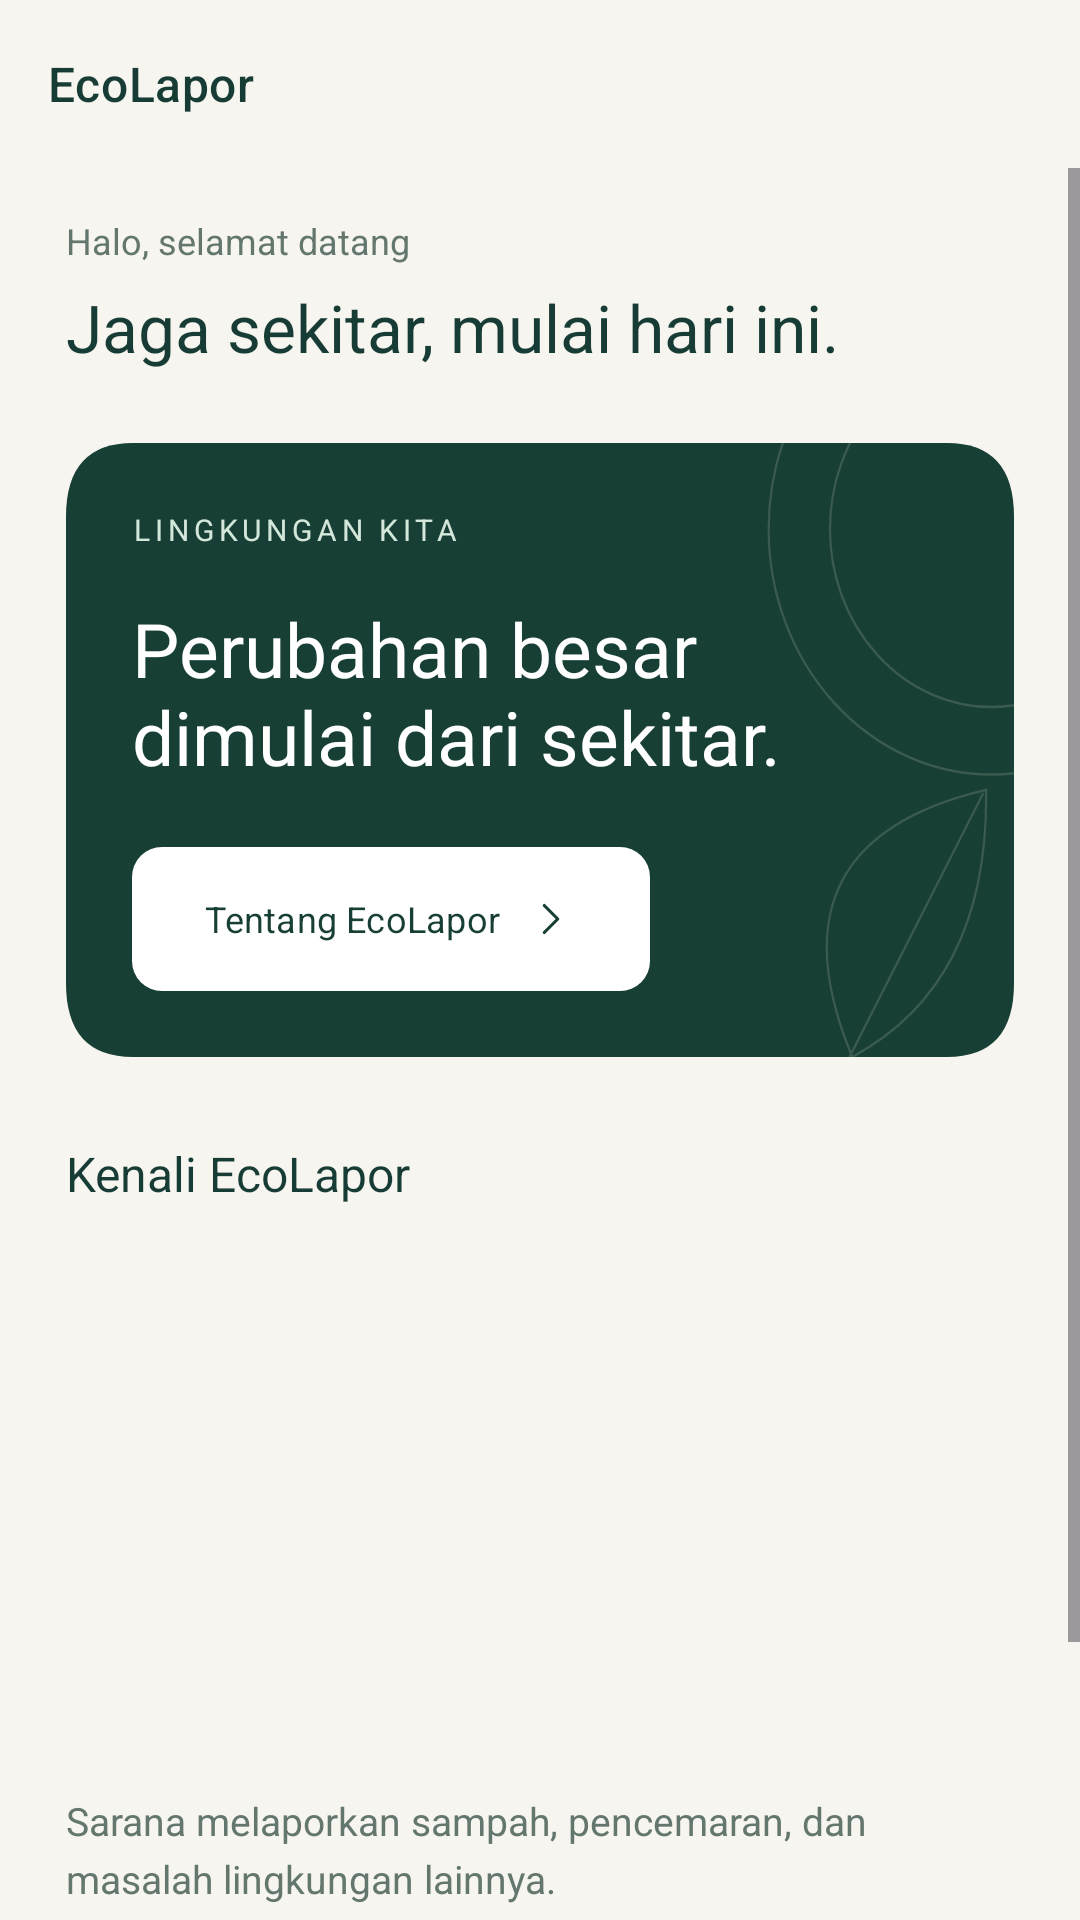

Here is an Android app screen rendered from its layout file. Give the layout XML and the strings, colors and styles it references.
<!-- AndroidManifest.xml: application theme Theme.TugasPemrogramanMobile_Luthfi3TIC -->
<!-- res/layout/fragment_home.xml -->
<?xml version="1.0" encoding="utf-8"?>
<LinearLayout xmlns:android="http://schemas.android.com/apk/res/android" xmlns:app="http://schemas.android.com/apk/res-auto"
    android:layout_width="match_parent"
    android:layout_height="match_parent"
    android:orientation="vertical"
    android:background="@color/eco_background">
    <com.google.android.material.appbar.MaterialToolbar
        android:id="@+id/toolbar"
        style="@style/Widget.EcoLapor.Toolbar"
        android:layout_width="match_parent"
        android:layout_height="56dp"
        app:title="@string/home_title" />
    <ScrollView
        android:layout_width="match_parent"
        android:layout_height="0dp"
        android:layout_weight="1"
        android:fillViewport="true">
        <LinearLayout
            android:layout_width="match_parent"
            android:layout_height="wrap_content"
            android:orientation="vertical"
            android:paddingHorizontal="22dp"
            android:paddingTop="16dp"
            android:paddingBottom="24dp">
            <TextView
                style="@style/EcoBody"
                android:id="@+id/tvWelcome"
                android:text="@string/home_hello"
                android:textSize="12sp" />
            <TextView
                style="@style/EcoHeading"
                android:text="@string/home_headline"
                android:textSize="22sp"
                android:layout_marginTop="6dp" />
            <LinearLayout
                android:layout_width="match_parent"
                android:layout_height="wrap_content"
                android:layout_marginTop="24dp"
                android:orientation="vertical"
                android:padding="22dp"
                android:background="@drawable/bg_eco_card">
                <TextView
                    style="@style/EcoEyebrow"
                    android:text="@string/home_eyebrow"
                    android:textColor="#D4E7DB" />
                <TextView
                    style="@style/EcoHeading"
                    android:text="@string/home_card_title"
                    android:layout_marginTop="16dp"
                    android:textColor="@color/eco_on_primary"
                    android:textSize="25sp" />
                <com.google.android.material.button.MaterialButton
                    android:id="@+id/btnDetail"
                    style="@style/EcoButton"
                    android:text="@string/about_ecolapor"
                    android:layout_width="wrap_content"
                    android:layout_height="48dp"
                    android:layout_marginTop="20dp"
                    app:backgroundTint="@color/eco_surface"
                    android:textColor="@color/eco_primary"
                    app:iconTint="@color/eco_primary"
                    app:cornerRadius="10dp"
                    android:textSize="12sp" />
            </LinearLayout>
            <TextView
                style="@style/EcoSection"
                android:text="@string/home_section"
                android:layout_marginTop="28dp"
                android:layout_marginBottom="14dp" />
            <com.google.android.material.imageview.ShapeableImageView
                android:layout_width="match_parent"
                android:layout_height="170dp"
                android:src="@drawable/pemandangan"
                android:scaleType="centerCrop"
                android:contentDescription="@string/environment_description"
                app:shapeAppearanceOverlay="@style/EcoPhoto" />
            <TextView
                style="@style/EcoBody"
                android:text="@string/welcome_description"
                android:layout_marginTop="12dp"
                android:textSize="13sp" />
            <View
                android:layout_width="match_parent"
                android:layout_height="1dp"
                android:background="@color/eco_line"
                android:layout_marginVertical="20dp" />
            <com.google.android.material.button.MaterialButton
                android:id="@+id/btnLogout"
                style="@style/EcoButton"
                android:text="@string/logout"
                android:layout_height="50dp"
                app:backgroundTint="@color/eco_logout_surface"
                android:textColor="@color/eco_accent"
                app:strokeColor="#E7B7A7"
                app:strokeWidth="1dp"
                app:iconTint="@color/eco_accent"
                app:cornerRadius="10dp" />
        </LinearLayout>
    </ScrollView>
</LinearLayout>
<!-- resources referenced by this layout -->
<resources>
  <color name="eco_accent">#CB765C</color>
  <color name="eco_background">#F7F5EF</color>
  <color name="eco_line">#D7DED6</color>
  <color name="eco_logout_surface">#F5EAE4</color>
  <color name="eco_on_primary">#FFFFFF</color>
  <color name="eco_primary">#173F35</color>
  <color name="eco_surface">#FFFFFF</color>
  <string name="about_ecolapor">Tentang EcoLapor</string>
  <string name="environment_description">Ilustrasi lingkungan hijau dengan pepohonan, sungai, dan tempat sampah</string>
  <string name="home_card_title">Perubahan besar\ndimulai dari sekitar.</string>
  <string name="home_eyebrow">LINGKUNGAN KITA</string>
  <string name="home_headline">Jaga sekitar, mulai hari ini.</string>
  <string name="home_hello">Halo, selamat datang</string>
  <string name="home_section">Kenali EcoLapor</string>
  <string name="home_title">EcoLapor</string>
  <string name="logout">LogOut</string>
  <string name="welcome_description">Sarana melaporkan sampah, pencemaran, dan masalah lingkungan lainnya.</string>
  <style name="EcoBody">
          <item name="android:layout_width">match_parent</item>
          <item name="android:layout_height">wrap_content</item>
          <item name="android:textSize">14sp</item>
          <item name="android:lineSpacingExtra">4dp</item>
          <item name="android:textColor">@color/eco_muted</item>
      </style>
  <style name="EcoEyebrow">
          <item name="android:layout_width">match_parent</item>
          <item name="android:layout_height">wrap_content</item>
          <item name="android:textSize">10sp</item>
          <item name="android:letterSpacing">0.16</item>
          <item name="android:fontFamily">sans-serif-medium</item>
          <item name="android:textColor">@color/eco_muted</item>
      </style>
  <style name="EcoHeading">
          <item name="android:layout_width">match_parent</item>
          <item name="android:layout_height">wrap_content</item>
          <item name="android:textSize">26sp</item>
          <item name="android:fontFamily">sans-serif-light</item>
          <item name="android:textColor">@color/eco_text</item>
      </style>
  <style name="EcoPhoto">
          <item name="cornerFamily">rounded</item>
          <item name="cornerSize">20dp</item>
      </style>
  <style name="EcoSection">
          <item name="android:layout_width">match_parent</item>
          <item name="android:layout_height">wrap_content</item>
          <item name="android:textSize">16sp</item>
          <item name="android:fontFamily">sans-serif-medium</item>
          <item name="android:textColor">@color/eco_text</item>
      </style>
  <style name="Widget.EcoLapor.Toolbar" parent="Widget.MaterialComponents.Toolbar">
          <item name="android:background">@color/eco_background</item>
          <item name="titleTextColor">@color/eco_text</item>
          <item name="navigationIconTint">@color/eco_text</item>
          <item name="titleTextAppearance">@style/TextAppearance.EcoLapor.Toolbar</item>
      </style>
  <style name="Theme.TugasPemrogramanMobile_Luthfi3TIC" parent="Base.Theme.TugasPemrogramanMobile_Luthfi3TIC" />
  <color name="eco_muted">#64776F</color>
  <!-- drawable ic_arrow_right (drawable) -->
  <vector xmlns:android="http://schemas.android.com/apk/res/android" android:width="24dp" android:height="24dp" android:viewportWidth="24" android:viewportHeight="24"><path android:fillColor="@android:color/transparent" android:strokeColor="@color/eco_muted" android:strokeWidth="1.4" android:strokeLineCap="round" android:strokeLineJoin="round" android:pathData="M9,6L15,12L9,18" /></vector>
  <color name="eco_text">#173C35</color>
  <style name="TextAppearance.EcoLapor.Toolbar" parent="TextAppearance.MaterialComponents.Headline6">
          <item name="android:textSize">16sp</item>
          <item name="android:fontFamily">sans-serif-medium</item>
          <item name="fontFamily">sans-serif-medium</item>
      </style>
</resources>
